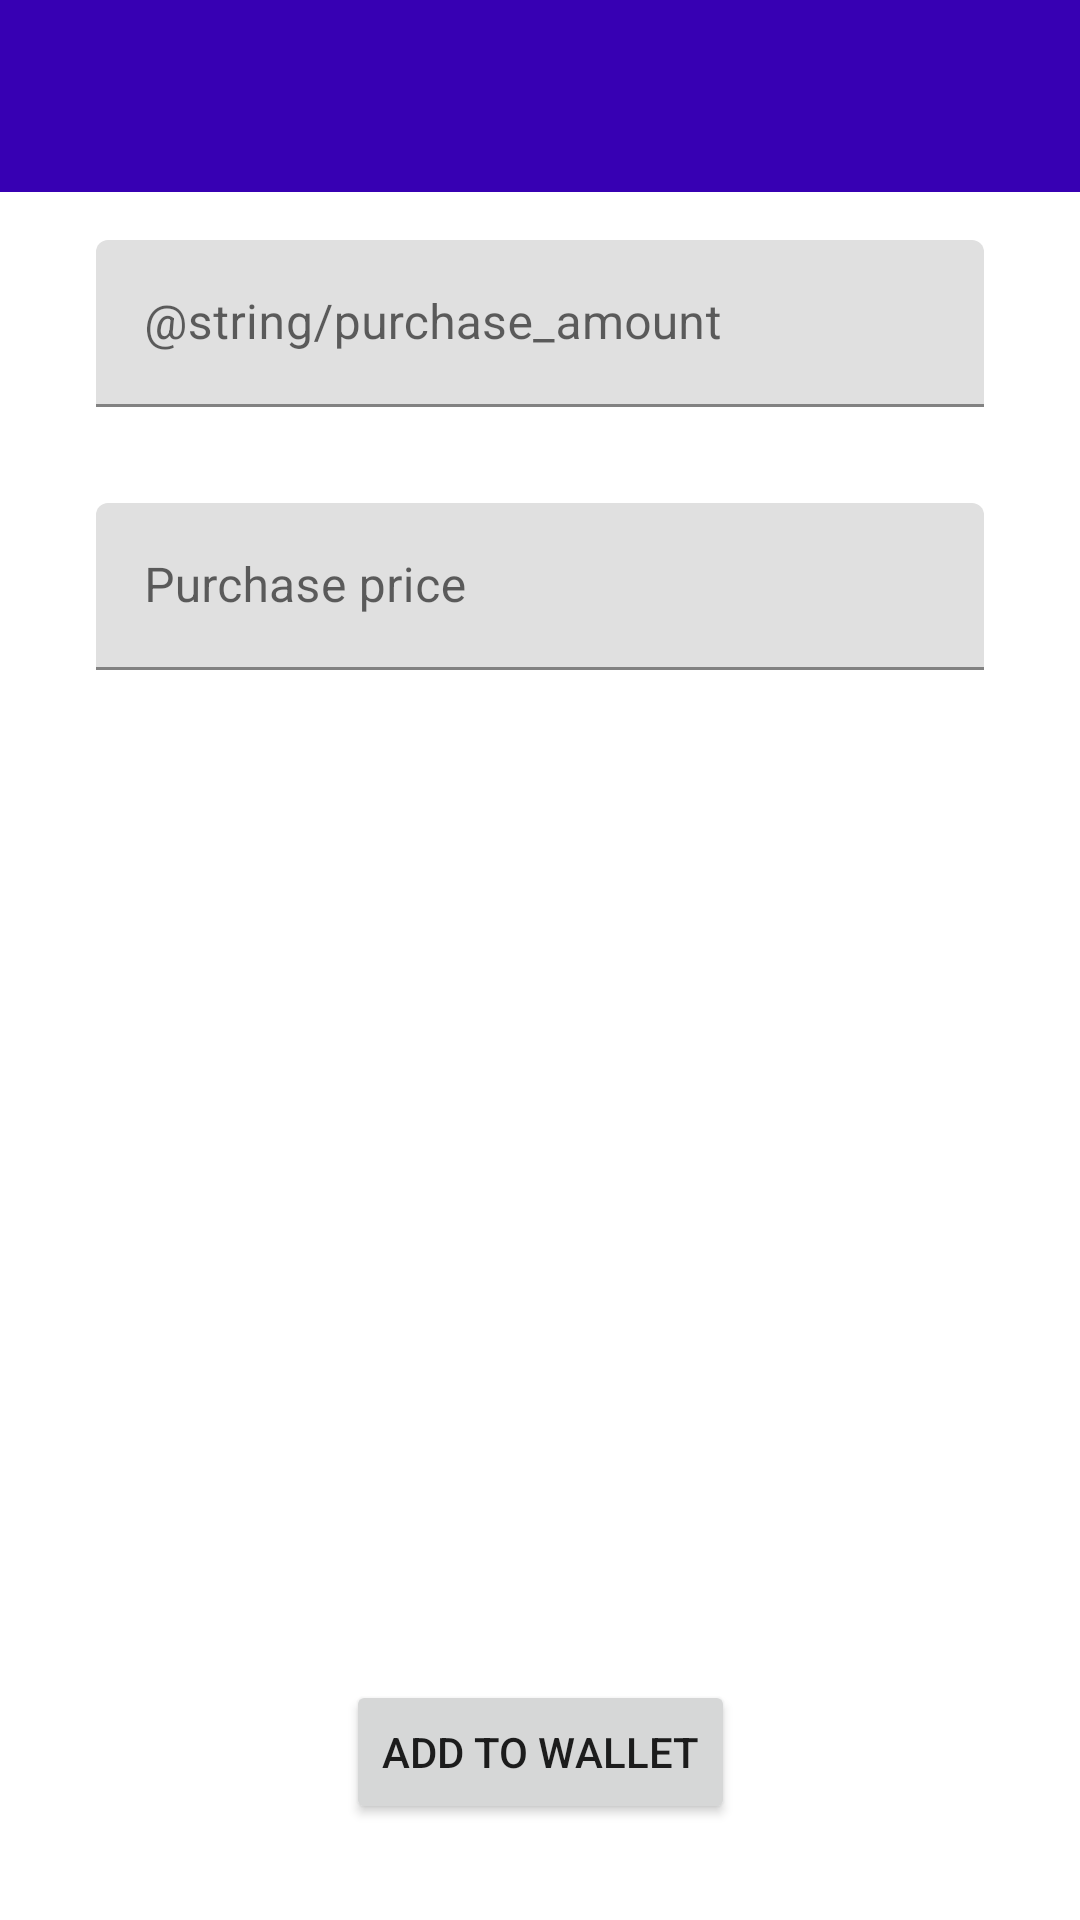

The Android layout XML behind this screen, and the referenced resources:
<!-- AndroidManifest.xml: application theme Theme.HodlPal -->
<!-- res/layout/fragment_add_coin.xml -->
<?xml version="1.0" encoding="utf-8"?>
<androidx.constraintlayout.widget.ConstraintLayout xmlns:android="http://schemas.android.com/apk/res/android"
    xmlns:app="http://schemas.android.com/apk/res-auto"
    xmlns:tools="http://schemas.android.com/tools"
    android:layout_width="match_parent"
    android:layout_height="match_parent"
    tools:context=".fragments.AddCoin">

    <androidx.constraintlayout.widget.ConstraintLayout
        android:id="@+id/add_coin_header"
        android:layout_width="match_parent"
        android:layout_height="wrap_content"
        app:layout_constraintRight_toRightOf="parent"
        app:layout_constraintLeft_toLeftOf="parent"
        app:layout_constraintTop_toTopOf="parent"
        android:layout_marginBottom="32dp"
        android:background="@color/design_default_color_primary_variant"
        >

        <TextView
            android:id="@+id/coin_name_tv"
            android:layout_width="0dp"
            android:layout_height="wrap_content"
            android:ellipsize="end"
            android:maxLines="2"
            android:paddingLeft="32dp"
            android:paddingRight="32dp"
            android:textStyle="bold"
            android:textAlignment="center"
            android:textSize="40sp"
            app:layout_constraintBottom_toBottomOf="parent"
            app:layout_constraintEnd_toStartOf="@+id/imageView"
            app:layout_constraintLeft_toRightOf="parent"
            app:layout_constraintRight_toLeftOf="@+id/imageView"
            app:layout_constraintStart_toStartOf="parent"
            app:layout_constraintTop_toTopOf="parent" />

        <ImageView
            android:id="@+id/imageView"
            android:layout_width="67dp"
            android:layout_height="64dp"
            app:layout_constraintEnd_toEndOf="parent"
            app:layout_constraintTop_toTopOf="parent"
            tools:src="@tools:sample/avatars" />
    </androidx.constraintlayout.widget.ConstraintLayout>

    <com.google.android.material.textfield.TextInputLayout
        android:id="@+id/add_coin_amount_txt_layout"
        android:layout_width="match_parent"
        android:layout_height="wrap_content"
        android:layout_marginLeft="16dp"
        android:layout_marginRight="16dp"
        android:padding="16dp"
        app:layout_constraintEnd_toEndOf="parent"
        app:layout_constraintStart_toStartOf="parent"
        app:layout_constraintTop_toBottomOf="@+id/add_coin_header">


        <com.google.android.material.textfield.TextInputEditText
            android:hint="@string/purchase_amount"
            android:id="@+id/add_coin_input_amount"
            android:layout_width="match_parent"
            android:layout_height="wrap_content"
            android:inputType="number"
            >

        </com.google.android.material.textfield.TextInputEditText>


    </com.google.android.material.textfield.TextInputLayout>

    <com.google.android.material.textfield.TextInputLayout
        android:id="@+id/add_coin_price_txt_layout"
        android:layout_width="match_parent"
        android:layout_height="wrap_content"
        app:layout_constraintEnd_toEndOf="parent"
        app:layout_constraintStart_toStartOf="parent"
        app:layout_constraintTop_toBottomOf="@+id/add_coin_amount_txt_layout"
        android:layout_marginLeft="16dp"
        android:layout_marginRight="16dp"
        android:padding="16dp"
        >
        <com.google.android.material.textfield.TextInputEditText
            android:id="@+id/add_coin_input_price"
            android:layout_width="match_parent"
            android:hint="Purchase price"
            android:layout_height="wrap_content"
            android:inputType="number">
        </com.google.android.material.textfield.TextInputEditText>

    </com.google.android.material.textfield.TextInputLayout>

    <Button
        android:id="@+id/btn_add_to_wallet"
        android:layout_width="wrap_content"
        android:layout_height="wrap_content"
        app:layout_constraintLeft_toLeftOf="parent"
        app:layout_constraintRight_toRightOf="parent"
        app:layout_constraintBottom_toBottomOf="parent"
        android:text="@string/add_to_wallet"
        android:layout_marginBottom="32dp">

    </Button>

</androidx.constraintlayout.widget.ConstraintLayout>
<!-- resources referenced by this layout -->
<resources>
  <string name="add_to_wallet">Add to Wallet</string>
  <style name="Theme.HodlPal" parent="Theme.MaterialComponents.DayNight.NoActionBar">
          
          <item name="colorPrimary">@color/purple_500</item>
          <item name="colorPrimaryVariant">@color/purple_700</item>
          <item name="colorOnPrimary">@color/white</item>
          
          <item name="colorSecondary">@color/purple_500</item>
          <item name="colorSecondaryVariant">@color/purple_700</item>
          <item name="colorOnSecondary">@color/white</item>
          
          <item name="android:statusBarColor" tools:targetApi="l">?attr/colorPrimaryVariant</item>
          
      </style>
  <!-- not gathered from this repository: default colours our renderer supplied (Android Studio template values) -->
  <color name="purple_500">#FF6200EE</color>
  <color name="purple_700">#FF3700B3</color>
  <color name="white">#FFFFFFFF</color>
</resources>
